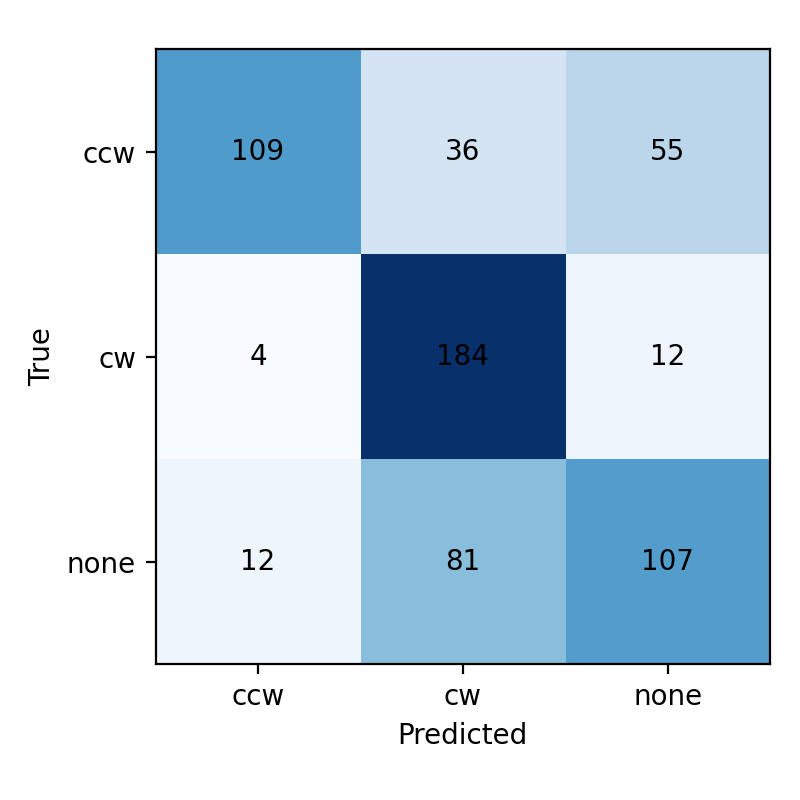

The table this chart was drawn from, first rows:
true\pred, ccw, cw, none
ccw, 109, 36, 55
cw, 4, 184, 12
none, 12, 81, 107
